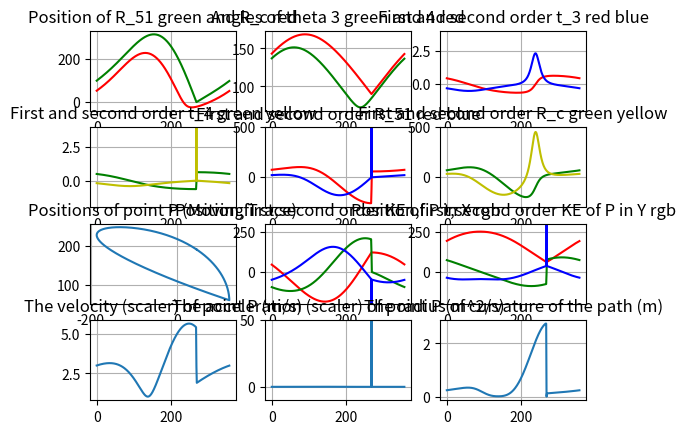

Reproduce this figure in Python.
# This is a script for ME 352 Fall 2017 Project II
# Set the origin at I_12 (input point for torque)
# All calculations are kept in this single file for easier presentation for Lab report
import numpy as np
from math import sin, cos, sqrt
from numpy import arcsin, arccos
import matplotlib.pyplot as plt

# Input Given Values (mm)
R_11,R_3,R_2 = 110,200,100
R_15,R_4 = 150,250
# Input Initial Angles
# Use t for theta
t_11,t_c = 270,150
t_15,t_51 = 90,180
# Given Point P location
R_AP,R_BP = 200, 150
# Given link 2 angular velocity
omega_2 = 25 # CCW for positive k direction
# Define resolution for solution
resolution = 0.01 * 3.1415 / 180

# Shift between degree angles to radius
def degreetoradius(degree):
    radius = degree * 3.1415 / 180
    return radius
def radiustodegree(radius):
    degree = radius * 180 /3.1415
    return degree

# Turn all degree input to radius for numpy
t_11 = degreetoradius(t_11)
t_c = degreetoradius(t_c)
t_15 = degreetoradius(t_15)
t_51 = degreetoradius(t_51)

# Calculate Initial Values @ t_2 = 0
R_51 = sqrt((R_4 * R_4)-(R_15*R_15))- R_2
t_4 = 3.1415 - arcsin(R_15 / R_4)
R_c = 105
t_3 = 3.1415926+0.28934558
R_AB = R_4 # share same value (just different name for easier use)
# Calculate P point relative location
t_ABP = arccos((R_AB**2+R_BP**2-R_AP**2)/(2*R_BP*R_AB))
t_BAP = arccos((R_AB**2+R_AP**2-R_BP**2)/(2*R_AB*R_AP))

# Initialize storage
storage_R_c,storage_R_51,storage_t_3,storage_t_4 = np.zeros(360),np.zeros(360),np.zeros(360),np.zeros(360)
firstorder_s_R_51, firstorder_s_R_c, firstorder_s_t_3, firstorder_s_t_4 = np.zeros(360),np.zeros(360),np.zeros(360),np.zeros(360)
secondorder_s_R_51,secondorder_s_R_c,secondorder_s_t_3,secondorder_s_t_4 = np.zeros(360),np.zeros(360),np.zeros(360),np.zeros(360)
storage_X_p,storage_Y_p = np.zeros(360),np.zeros(360)
storage_X_p_1,storage_Y_p_1 = np.zeros(360),np.zeros(360)
storage_X_p_2,storage_Y_p_2 = np.zeros(360),np.zeros(360)
storage_V_p,storage_A_p = np.zeros(360),np.zeros(360)
storage_U_t_i,storage_U_n_i,storage_P_p = np.zeros(360),np.zeros(360),np.zeros(360)
storage_U_t_j,storage_U_n_j = np.zeros(360),np.zeros(360)

# Solve for each single theta_2
for t_2 in range(0,360,1):
    i = t_2
    # Calculate for Position
    t_2 = degreetoradius(t_2)
    delta_R_c, delta_t_3, delta_R_51, delta_t_4 = 1,1,1,1
    while (abs(delta_t_3) >= resolution) & (abs(delta_R_c) >= resolution):
        a1 = [[cos(t_c),R_3*sin(t_3)],[sin(t_c),-R_3*cos(t_3)]]
        b1 = [[R_2*cos(t_2)+R_3*cos(t_3)-R_c*cos(t_c)],[R_2*sin(t_2)+R_3*sin(t_3)-R_c*sin(t_c)-R_11]]
        res1 = np.linalg.solve(a1,b1)
        delta_R_c = res1.item(0)
        delta_t_3 = res1.item(1)
        t_3 += delta_t_3
        R_c += delta_R_c

    while (abs(delta_t_4) >= resolution) & (abs(delta_R_51) >= resolution):
        a2 = [[cos(t_51),R_4*sin(t_4)],[sin(t_51),-R_4*cos(t_4)]]
        b2 = [[R_2*cos(t_2)+R_4*cos(t_4)-R_51*cos(t_51)],[R_2*sin(t_2)+R_4*sin(t_4)-R_51*sin(t_51)-R_15]]  
        res2 = np.linalg.solve(a2,b2)
        delta_R_51 = res2.item(0)
        delta_t_4 = res2.item(1)
        t_4 += delta_t_4
        R_51 += delta_R_51
    
    storage_R_51[i] = R_51
    storage_R_c[i] = R_c
    storage_t_3[i] = radiustodegree(t_3)
    storage_t_4[i] = radiustodegree(t_4)
    
    # Calculation for first and second order kinematic coefficients
    # First set of calculation
    a3 = [[cos(t_c),R_3*sin(t_3)],[sin(t_c),-R_3*cos(t_3)]]
    b3 = [[-R_2*sin(t_2)],[R_2*cos(t_2)]]
    res3 = np.linalg.solve(a3,b3)
    firstorder_R_c = res3.item(0)
    firstorder_t_3 = res3.item(1)    
    
    a4 = [[cos(t_c),R_3*sin(t_3)],[sin(t_c),-R_3*cos(t_3)]]
    b4 = [[-R_2*cos(t_2)-R_3*cos(t_3)*firstorder_t_3*firstorder_t_3],[-R_2*sin(t_2)-R_3*sin(t_3)*firstorder_t_3*firstorder_t_3]]
    res4 = np.linalg.solve(a4,b4)
    secondorder_R_c = res4.item(0)
    secondorder_t_3 = res4.item(1) 

    # Second set of calculation 
    a5 = [[cos(t_51),R_4*sin(t_4)],[sin(t_51),-R_4*cos(t_4)]]
    b5 = [[-R_2*sin(t_2)],[R_2*cos(t_2)]]
    res5 = np.linalg.solve(a5,b5)
    firstorder_R_51 = res5.item(0)
    firstorder_t_4 = res5.item(1)    
    
    a6 = [[cos(t_51),R_4*sin(t_4)],[sin(t_51),-R_4*cos(t_4)]]
    b6 = [[-R_2*cos(t_2)-R_4*cos(t_4)*firstorder_t_4*firstorder_t_4],[-R_2*sin(t_2)-R_4*sin(t_4)*firstorder_t_4*firstorder_t_4]]
    res6 = np.linalg.solve(a6,b6)
    secondorder_R_51 = res6.item(0)
    secondorder_t_4 = res6.item(1)   
      
    # Storage the first order to string for plotting    
    firstorder_s_R_51[i] = firstorder_R_51
    firstorder_s_R_c[i] = firstorder_R_c
    firstorder_s_t_3[i] = firstorder_t_3
    firstorder_s_t_4[i] = firstorder_t_4  
    # Storage the second order to string for plotting
    secondorder_s_R_51[i] = secondorder_R_51
    secondorder_s_R_c[i] = secondorder_R_c
    secondorder_s_t_3[i] = secondorder_t_3
    secondorder_s_t_4[i] = secondorder_t_4
    
    # After getting all coefficients, proceed to point P
    t_AP = t_4 - t_BAP
    storage_X_p[i] = R_2*cos(t_2)+R_AP*cos(t_AP)
    storage_Y_p[i] = R_2*sin(t_2)+R_AP*sin(t_AP)
    storage_X_p_1[i] = -R_2*sin(t_2)-R_AP*sin(t_AP)*firstorder_t_4
    storage_Y_p_1[i] = R_2*cos(t_2)+R_AP*cos(t_AP)*firstorder_t_4
    storage_X_p_2[i] = -R_2*cos(t_2)-R_AP*cos(t_AP)*(firstorder_t_4**2)-R_AP*sin(t_AP)*secondorder_t_4
    storage_Y_p_2[i] = -R_2*sin(t_2)-R_AP*sin(t_AP)*(firstorder_t_4**2)+R_AP*cos(t_AP)*secondorder_t_4
    
    # Storage the velocity of point P as a scaler instead of vector
    storage_V_p[i] = sqrt(storage_X_p_1[i]**2+storage_Y_p_1[i]**2) / 1000 * omega_2
    # Storage the acceleration of point P as scaler
    # In this case, there is no angular acceleration only angular
    storage_A_p[i] = sqrt(storage_X_p_2[i]**2+storage_Y_p_2[i]**2) / 1000 / 1000 *(omega_2**2)
    R_F_1 = sqrt(storage_X_p_1[i]**2+storage_Y_p_1[i]**2)
    storage_U_n_i[i] = storage_Y_p_1[i] / R_F_1
    storage_U_n_j[i] = storage_X_p_1[i] / R_F_1
    storage_U_t_i[i] = storage_X_p_1[i] / R_F_1
    storage_U_t_j[i] = storage_Y_p_1[i] / R_F_1
    # Radius of curvature of the path of P
    storage_P_p[i] = (R_F_1**3)/(storage_X_p_1[i]*storage_Y_p_2[i]-storage_Y_p_1[i]*storage_X_p_2[i])/1000
    

DAT = np.column_stack((firstorder_s_R_51,firstorder_s_R_c,firstorder_s_t_3,firstorder_s_t_4 \
                      ,secondorder_s_R_51,secondorder_s_R_c,secondorder_s_t_3,secondorder_s_t_4 \
                      ,storage_X_p,storage_X_p_1,storage_X_p_2 \
                      ,storage_Y_p,storage_Y_p_1,storage_Y_p_2 \
                      ,storage_V_p,storage_A_p \
                      ,storage_U_n_i,storage_U_n_j \
                      ,storage_U_t_i,storage_U_t_j))
np.savetxt('results.csv', DAT, delimiter=",", fmt="%s") 

c_distance = max(storage_R_c)-min(storage_R_c)
print('The distance movement of C is (mm):',c_distance)

plt.figure(1)
# Plot the Position, First Order and Second Order
plt.subplot(4,3,1)
plt.plot(storage_R_51,'g')
plt.plot(storage_R_c,'r')
plt.title('Position of R_51 green and R_c red')
plt.grid(True)

plt.subplot(4,3,2)
plt.plot(storage_t_3,'g')
plt.plot(storage_t_4,'r')
plt.title('Angles of theta 3 green and 4 red')
plt.grid(True)

plt.subplot(4,3,3)
plt.ylim(-2,4)
plt.plot(firstorder_s_t_3,'r')
plt.plot(secondorder_s_t_3,'b')
plt.title('First and second order t_3 red blue')
plt.grid(True)

plt.subplot(4,3,4)
plt.ylim(-2,4)
plt.plot(firstorder_s_t_4,'g')
plt.plot(secondorder_s_t_4,'y')
plt.title('First and second order t_4 green yellow')
plt.grid(True)

plt.subplot(4,3,5)
plt.ylim(-300,500)
plt.plot(firstorder_s_R_51,'r')
plt.plot(secondorder_s_R_51,'b')
plt.title('First and second order R_51 red blue')
plt.grid(True)

plt.subplot(4,3,6)
plt.ylim(-300,500)
plt.plot(firstorder_s_R_c,'g')
plt.plot(secondorder_s_R_c,'y')
plt.title('First and second order R_c green yellow')
plt.grid(True)

# Plot the P point position, velocity and acceleration
plt.subplot(4,3,7)
plt.plot(storage_X_p,storage_Y_p)
plt.title('Positions of point P (Moving Trace)')
plt.grid(True)

plt.subplot(4,3,8)
plt.ylim(-200,300)
plt.plot(storage_X_p,'r')
plt.plot(storage_X_p_1,'g')
plt.plot(storage_X_p_2,'b')
plt.title('Position,first,second order KE of P in X rgb')
plt.grid(True)

plt.subplot(4,3,9)
plt.ylim(-200,300)
plt.plot(storage_Y_p,'r')
plt.plot(storage_Y_p_1,'g')
plt.plot(storage_Y_p_2,'b')
plt.title('Position,first,second order KE of P in Y rgb')
plt.grid(True)

plt.subplot(4,3,10)
plt.plot(storage_V_p)
plt.title('The velocity (scaler) of point P (m/s)')
plt.grid(True)

plt.subplot(4,3,11)
plt.ylim(-10,50)
plt.plot(storage_A_p)
plt.title('The acceleration (scaler) of point P (m^2/s)')
plt.grid(True)

plt.subplot(4,3,12)

plt.plot(storage_P_p)
plt.title('The radius of curvature of the path (m)')
plt.grid(True)

plt.show()